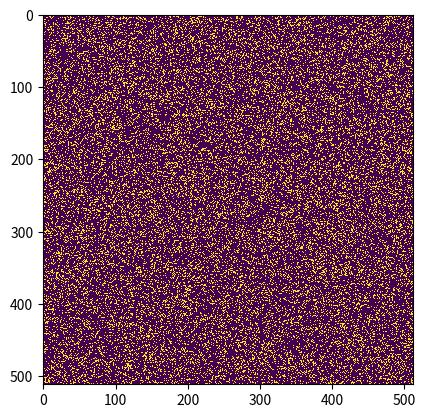

Reproduce this figure in Python.
"""
conway.py 

A simple Python/matplotlib implementation of Conway's Game of Life.

Author: Mahesh Venkitachalam
Vectorized for DD2358.
"""

import argparse
import numpy as np
import matplotlib.pyplot as plt
from matplotlib import animation

ON = 255
OFF = 0
vals = [ON, OFF]


def random_grid(n):
    """returns a grid of NxN random values"""
    return np.random.choice(vals, n * n, p=[0.2, 0.8]).reshape(n, n)


def add_glider(i, j, grid):
    """adds a glider with top left cell at (i, j)"""
    glider = np.array([[0, 0, 255], [255, 0, 255], [0, 255, 255]])
    grid[i : i + 3, j : j + 3] = glider


def add_gosper_glider_gun(i, j, grid):
    """adds a Gosper Glider Gun with top left cell at (i, j)"""
    gun = np.zeros(11 * 38).reshape(11, 38)

    gun[5][1] = gun[5][2] = 255
    gun[6][1] = gun[6][2] = 255

    gun[3][13] = gun[3][14] = 255
    gun[4][12] = gun[4][16] = 255
    gun[5][11] = gun[5][17] = 255
    gun[6][11] = gun[6][15] = gun[6][17] = gun[6][18] = 255
    gun[7][11] = gun[7][17] = 255
    gun[8][12] = gun[8][16] = 255
    gun[9][13] = gun[9][14] = 255

    gun[1][25] = 255
    gun[2][23] = gun[2][25] = 255
    gun[3][21] = gun[3][22] = 255
    gun[4][21] = gun[4][22] = 255
    gun[5][21] = gun[5][22] = 255
    gun[6][23] = gun[6][25] = 255
    gun[7][25] = 255

    gun[3][35] = gun[3][36] = 255
    gun[4][35] = gun[4][36] = 255

    grid[i : i + 11, j : j + 38] = gun

def update_vectorized(_, img, grid, __):
    """
    The improved, vectorized version of game of life, supporting visualization as well 
    through pyplot.
    """
    intermediate_grid = np.zeros(grid.shape)

    # Take the sum of the 8 neighbours, using in place operations 
    intermediate_grid += np.roll(grid, (0, 1), (0, 1))
    intermediate_grid += np.roll(grid, (0, -1), (0, 1))
    intermediate_grid += np.roll(grid, (1, 0), (0, 1))
    intermediate_grid += np.roll(grid, (-1, 0), (0, 1))
    intermediate_grid += np.roll(grid, (1, 1), (0, 1))
    intermediate_grid += np.roll(grid, (1, -1), (0, 1))
    intermediate_grid += np.roll(grid, (-1, 1), (0, 1))
    intermediate_grid += np.roll(grid, (-1, -1), (0, 1))
    intermediate_grid /= 255

    birth = (grid==OFF) & (intermediate_grid==3) 
    die =  (grid==ON) & ((intermediate_grid < 2) | (intermediate_grid > 3))
    grid[birth] = ON
    grid[die] = OFF

    # NOTE: This is the only piece of code different from the vecotirzed update
    # found in the "conway_profile.py" file. This has been added to support 
    # the visualization of the grid through matplotlib/pyplot
    img.set_data(grid)
    return (img,)

# main() function
def main():
    """
    This function is responsible for accepting arguments from the command line (such as grid size
    and other initialization information for the grid) and for running the game of life, including
    the animation involved.
    """
    # Command line args are in sys.argv[1], sys.argv[2] ..
    # sys.argv[0] is the script name itself and can be ignored
    # parse arguments
    parser = argparse.ArgumentParser(
        description="Runs Conway's Game of Life simulation."
    )
    # add arguments
    parser.add_argument("--grid-size", dest="n", required=False)
    parser.add_argument("--mov-file", dest="movfile", required=False)
    parser.add_argument("--interval", dest="interval", required=False)
    parser.add_argument("--glider", action="store_true", required=False)
    parser.add_argument("--gosper", action="store_true", required=False)
    args = parser.parse_args()

    # set grid size
    n = 512
    if args.n and int(args.n) > 8:
        n = int(args.n)

    # set animation update interval
    update_interval = 50
    if args.interval:
        update_interval = int(args.interval)

    # declare grid
    grid = np.array([])
    # check if "glider" demo flag is specified
    if args.glider:
        grid = np.zeros(n * n).reshape(n, n)
        add_glider(1, 1, grid)
    elif args.gosper:
        grid = np.zeros(n * n).reshape(n, n)
        add_gosper_glider_gun(10, 10, grid)
    else:
        # populate grid with random on/off - more off than on
        grid = random_grid(n)

    # set up animation
    fig, ax = plt.subplots()
    img = ax.imshow(grid, interpolation="nearest")
    ani = animation.FuncAnimation(
        fig,
        update_vectorized,
        fargs=(
            img,
            grid,
            n,
        ),
        frames=10,
        interval=update_interval,
        save_count=50,
    )

    # # of frames?
    # set output file
    if args.movfile:
        ani.save(args.movfile, fps=30, extra_args=["-vcodec", "libx264"])

    plt.show()


# call main
if __name__ == "__main__":
    main()
